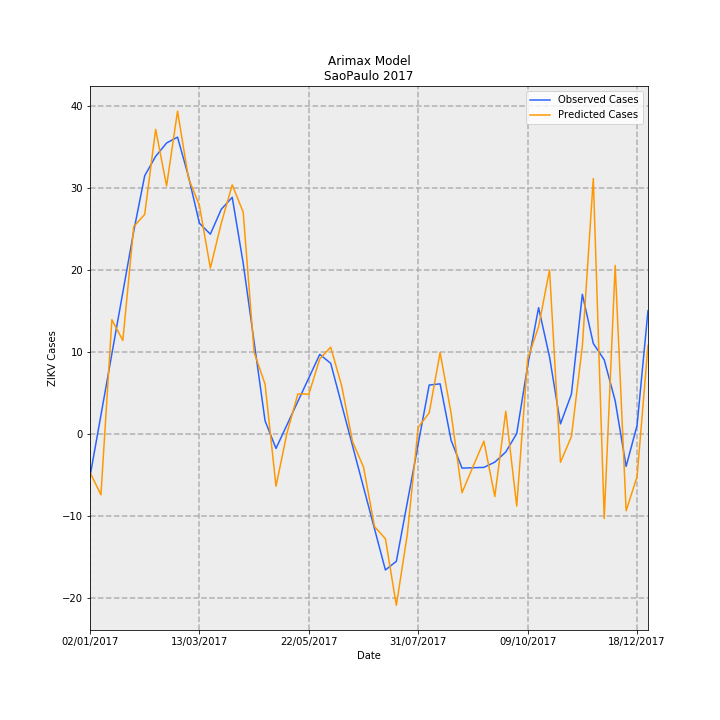

The table this chart was drawn from, first rows:
Date, predictions_incidence, observed_incidence, Predicted Cases, Observed Cases, error
02/01/2017, -0.01048, -0.01159, -4.724, -5.227, 0.5027
09/01/2017, -0.01655, 0.005007, -7.464, 2.258, -9.721
16/01/2017, 0.03081, 0.0216, 13.9, 9.742, 4.153
23/01/2017, 0.0252, 0.0382, 11.36, 17.23, -5.864
30/01/2017, 0.05602, 0.0548, 25.26, 24.71, 0.5518
06/02/2017, 0.05931, 0.06977, 26.75, 31.46, -4.718
13/02/2017, 0.08231, 0.07501, 37.12, 33.83, 3.291
20/02/2017, 0.067, 0.07862, 30.21, 35.46, -5.243
27/02/2017, 0.08724, 0.0802, 39.34, 36.17, 3.175
06/03/2017, 0.06912, 0.06958, 31.17, 31.38, -0.2077
13/03/2017, 0.06171, 0.05692, 27.83, 25.67, 2.162
20/03/2017, 0.04478, 0.05396, 20.19, 24.33, -4.14
27/03/2017, 0.05695, 0.0607, 25.68, 27.37, -1.693
03/04/2017, 0.06729, 0.06393, 30.35, 28.83, 1.516
10/04/2017, 0.05992, 0.04612, 27.02, 20.8, 6.224
17/04/2017, 0.02198, 0.0248, 9.913, 11.18, -1.269
24/04/2017, 0.0134, 0.003472, 6.044, 1.566, 4.478
01/05/2017, -0.01424, -0.004009, -6.421, -1.808, -4.613
08/05/2017, 0.000114, 0.002352, 0.05142, 1.061, -1.009
15/05/2017, 0.01074, 0.008713, 4.843, 3.929, 0.9141
22/05/2017, 0.01067, 0.01507, 4.811, 6.797, -1.986
29/05/2017, 0.02021, 0.02143, 9.114, 9.666, -0.5521
05/06/2017, 0.02339, 0.01902, 10.55, 8.579, 1.971
12/06/2017, 0.01296, 0.007841, 5.843, 3.536, 2.307
19/06/2017, -0.002208, -0.003342, -0.9956, -1.507, 0.5114
26/06/2017, -0.009049, -0.01452, -4.08, -6.55, 2.469
03/07/2017, -0.02512, -0.02571, -11.33, -11.59, 0.2658
10/07/2017, -0.02844, -0.03689, -12.82, -16.64, 3.811
17/07/2017, -0.04644, -0.03454, -20.94, -15.57, -5.366
24/07/2017, -0.02729, -0.01864, -12.3, -8.407, -3.897
31/07/2017, 0.001735, -0.002752, 0.7825, -1.241, 2.023
07/08/2017, 0.005607, 0.01314, 2.528, 5.925, -3.397
14/08/2017, 0.02193, 0.01347, 9.891, 6.075, 3.817
21/08/2017, 0.005586, -0.00176, 2.519, -0.7939, 3.313
28/08/2017, -0.01599, -0.009327, -7.21, -4.206, -3.003
04/09/2017, -0.00895, -0.00923, -4.036, -4.162, 0.1261
11/09/2017, -0.002044, -0.009133, -0.9219, -4.118, 3.196
18/09/2017, -0.01701, -0.007713, -7.669, -3.478, -4.191
25/09/2017, 0.006052, -0.00497, 2.729, -2.241, 4.97
02/10/2017, -0.01959, 0.0, -8.833, 0.0, -8.833
09/10/2017, 0.02019, 0.01834, 9.102, 8.27, 0.8321
16/10/2017, 0.02892, 0.03407, 13.04, 15.36, -2.322
23/10/2017, 0.04427, 0.02077, 19.96, 9.366, 10.6
30/10/2017, -0.007753, 0.00263, -3.496, 1.186, -4.682
06/11/2017, -0.0007954, 0.01067, -0.3587, 4.814, -5.173
13/11/2017, 0.02366, 0.0377, 10.67, 17.0, -6.329
20/11/2017, 0.069, 0.02439, 31.11, 11.0, 20.11
27/11/2017, -0.02295, 0.01996, -10.35, 9.0, -19.35
04/12/2017, 0.04549, 0.00887, 20.51, 4.0, 16.51
11/12/2017, -0.02086, -0.00887, -9.406, -4.0, -5.406
18/12/2017, -0.01166, 0.002218, -5.257, 1.0, -6.257
25/12/2017, 0.02389, 0.03326, 10.77, 15.0, -4.226
